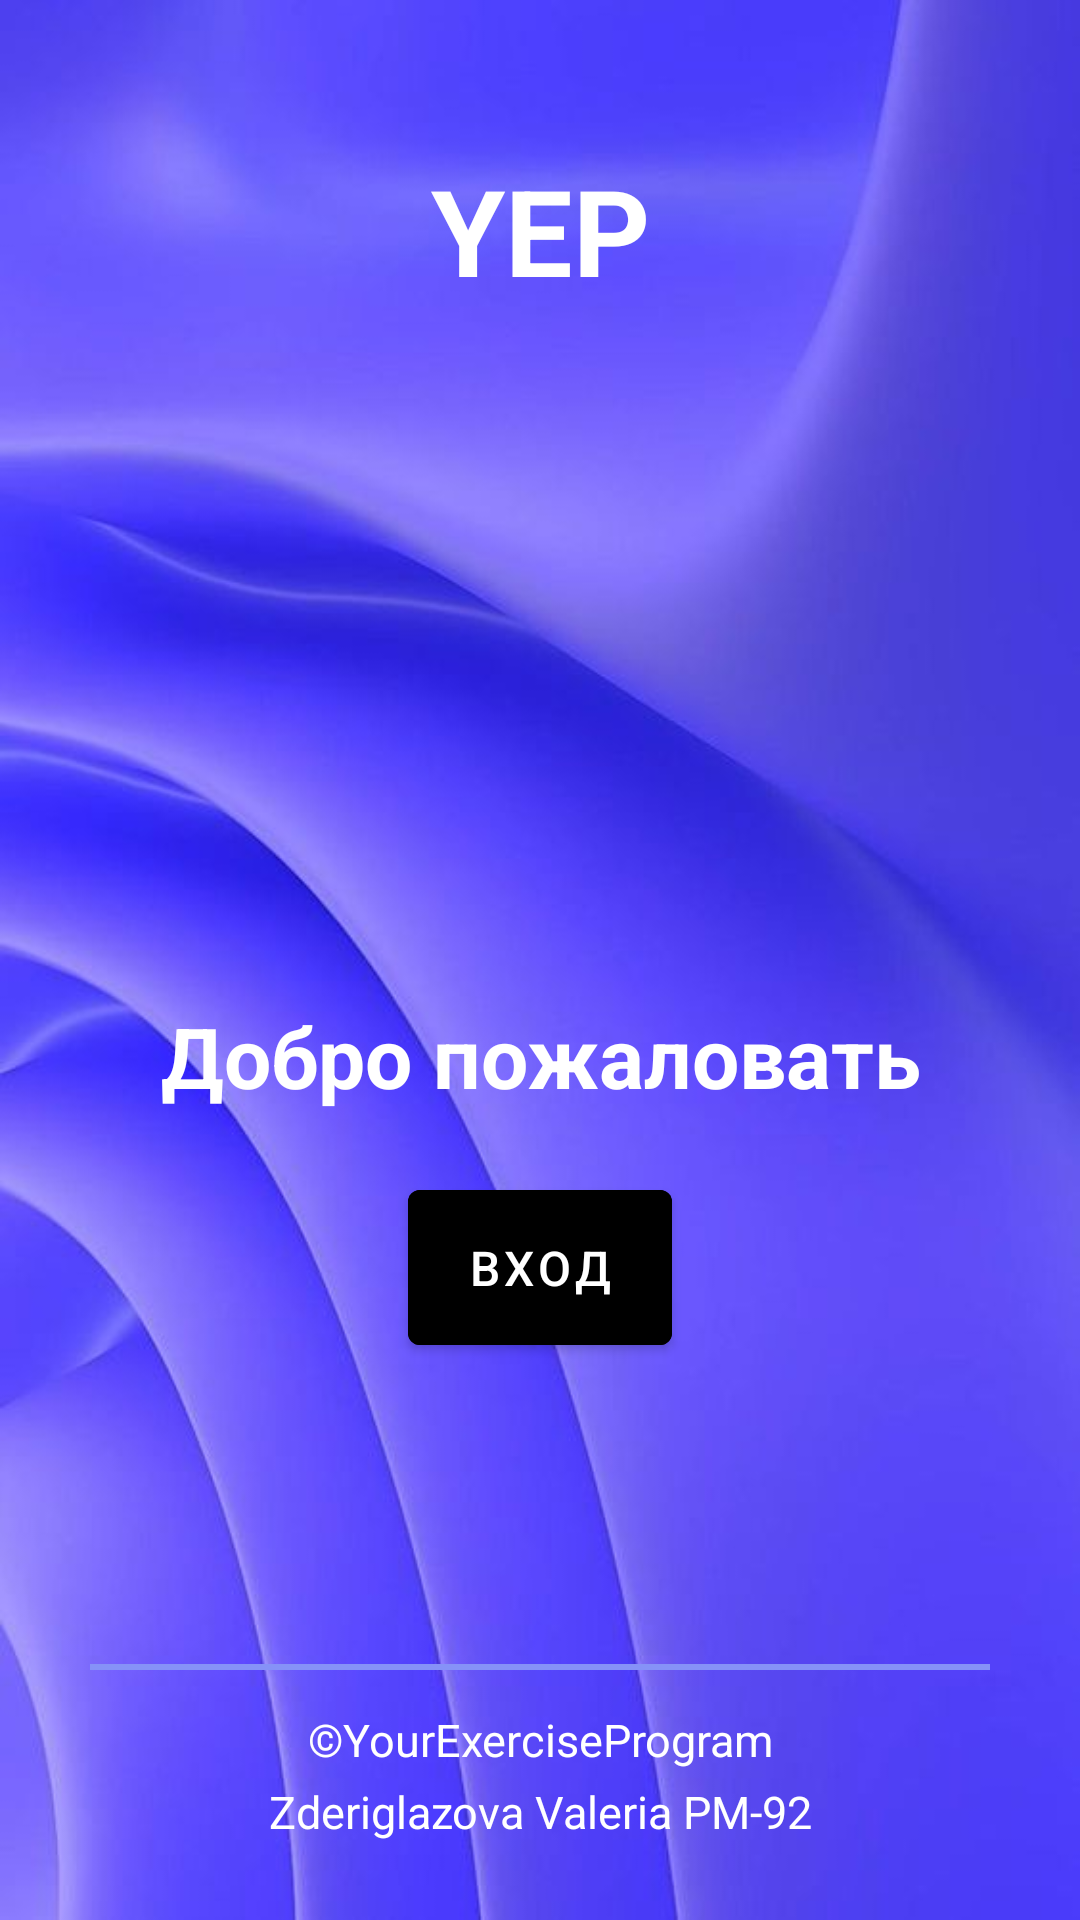

Write the Android layout XML for this screen, with the resource values it uses.
<!-- AndroidManifest.xml: application theme Theme.SportEmae -->
<!-- res/layout/activity_main.xml -->
<?xml version="1.0" encoding="utf-8"?>
<RelativeLayout xmlns:android="http://schemas.android.com/apk/res/android"
    xmlns:app="http://schemas.android.com/apk/res-auto"
    xmlns:tools="http://schemas.android.com/tools"
    android:layout_width="match_parent"
    android:layout_height="match_parent"
    android:background="@drawable/background"
    tools:context=".MainActivity">

    <TextView
        android:id="@+id/signin"
        android:layout_width="match_parent"
        android:layout_height="wrap_content"
        android:layout_marginStart="50dp"
        android:layout_marginTop="50dp"
        android:layout_marginEnd="50dp"
        android:layout_marginBottom="50dp"
        android:gravity="center"
        android:text="YEP"
        android:textColor="@color/white"
        android:textSize="40dp"
        android:textStyle="bold" />

    <TextView
        android:id="@+id/hello"
        android:layout_below="@id/signin"
        android:layout_width="match_parent"
        android:layout_height="wrap_content"
        android:layout_marginStart="50dp"
        android:layout_marginTop="180dp"
        android:layout_marginEnd="50dp"
        android:gravity="center"
        android:text="Добро пожаловать"
        android:textColor="@color/white"
        android:textSize="28dp"
        android:textStyle="bold" />

    <TextView
        android:id="@+id/nameapp"
        android:layout_width="match_parent"
        android:layout_height="wrap_content"
        android:layout_marginStart="50dp"
        android:layout_marginTop="20dp"
        android:layout_marginEnd="50dp"
        android:layout_marginBottom="50dp"
        android:gravity="center"
        android:text="©YourExerciseProgram"
        android:textColor="@color/white"
        android:textSize="15dp"
        android:paddingTop="15dp"
        android:layout_alignParentBottom="true"
        />

    <TextView
        android:id="@+id/signature"
        android:layout_width="match_parent"
        android:layout_height="wrap_content"
        android:layout_marginStart="50dp"
        android:layout_marginTop="20dp"
        android:layout_marginEnd="50dp"
        android:layout_marginBottom="26dp"
        android:gravity="center"
        android:text="Zderiglazova Valeria PM-92"
        android:textColor="@color/white"
        android:textSize="15dp"
        android:paddingTop="15dp"
        android:layout_alignParentBottom="true"
        />




































    <com.google.android.material.button.MaterialButton
        android:id="@+id/loginbtn"
        android:layout_width="wrap_content"
        android:layout_height="wrap_content"
        android:layout_below="@+id/hello"
        android:layout_centerHorizontal="true"
        android:layout_marginStart="20dp"
        android:layout_marginTop="20dp"
        android:layout_marginEnd="20dp"
        android:layout_marginBottom="20dp"
        android:padding="15dp"
        android:textSize="16dp"
        android:backgroundTint="@color/black"
        android:onClick="onClick"
        android:text="ВХОД"
        android:textColor="@color/white" />

    <View
        android:layout_width="fill_parent"
        android:layout_height="2dp"
        android:layout_alignTop="@id/nameapp"
        android:layout_marginRight="30dp"
        android:layout_marginLeft="30dp"
        android:background="@color/lavender" />






























































</RelativeLayout>
<!-- resources referenced by this layout -->
<resources>
  <color name="black">#FF000000</color>
  <color name="lavender">#8692f7</color>
  <color name="white">#FFFFFFFF</color>
  <!-- drawable background: jpg bitmap (drawable, 27086 bytes) -->
  <!-- drawable ic_baseline_lock_open_24 (drawable) -->
  <vector android:height="24dp" android:tint="#C5A2DB"
      android:viewportHeight="24" android:viewportWidth="24"
      android:width="24dp" xmlns:android="http://schemas.android.com/apk/res/android">
      <path android:fillColor="@android:color/white" android:pathData="M12,17c1.1,0 2,-0.9 2,-2s-0.9,-2 -2,-2 -2,0.9 -2,2 0.9,2 2,2zM18,8h-1L17,6c0,-2.76 -2.24,-5 -5,-5S7,3.24 7,6h1.9c0,-1.71 1.39,-3.1 3.1,-3.1 1.71,0 3.1,1.39 3.1,3.1v2L6,8c-1.1,0 -2,0.9 -2,2v10c0,1.1 0.9,2 2,2h12c1.1,0 2,-0.9 2,-2L20,10c0,-1.1 -0.9,-2 -2,-2zM18,20L6,20L6,10h12v10z"/>
  </vector>
  <!-- drawable ic_baseline_perm_identity_24 (drawable) -->
  <vector android:height="24dp" android:tint="#C5A2DB"
      android:viewportHeight="24" android:viewportWidth="24"
      android:width="24dp" xmlns:android="http://schemas.android.com/apk/res/android">
      <path android:fillColor="@android:color/white" android:pathData="M12,5.9c1.16,0 2.1,0.94 2.1,2.1s-0.94,2.1 -2.1,2.1S9.9,9.16 9.9,8s0.94,-2.1 2.1,-2.1m0,9c2.97,0 6.1,1.46 6.1,2.1v1.1L5.9,18.1L5.9,17c0,-0.64 3.13,-2.1 6.1,-2.1M12,4C9.79,4 8,5.79 8,8s1.79,4 4,4 4,-1.79 4,-4 -1.79,-4 -4,-4zM12,13c-2.67,0 -8,1.34 -8,4v3h16v-3c0,-2.66 -5.33,-4 -8,-4z"/>
  </vector>
  <!-- drawable mailru: png bitmap (drawable, 78074 bytes) -->
  <style name="Theme.SportEmae" parent="Theme.MaterialComponents.DayNight.NoActionBar">
          
          <item name="colorPrimary">@color/purple_500</item>
          <item name="colorPrimaryVariant">@color/black</item>
          <item name="colorOnPrimary">@color/white</item>
          
          <item name="colorSecondary">@color/teal_200</item>
          <item name="colorSecondaryVariant">@color/teal_700</item>
          <item name="colorOnSecondary">@color/black</item>
          
          <item name="android:statusBarColor">?attr/colorPrimaryVariant</item>
          
      </style>
  <color name="purple_500">#FF6200EE</color>
  <color name="teal_200">#FF03DAC5</color>
  <color name="teal_700">#FF018786</color>
</resources>
